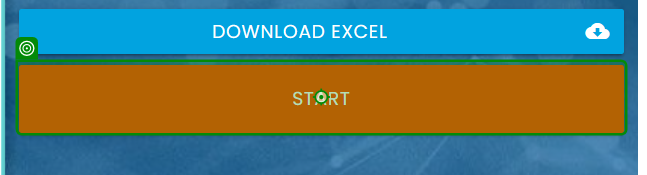
Task: RPAChallenge
Workflow: Main

Step 1: click on the button in window 'Rpa Challenge' (msedge.exe)

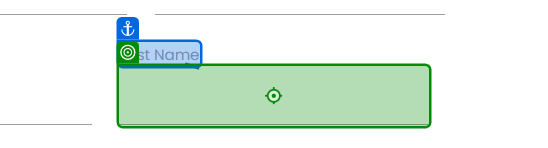
Step 2: type "[CurrentRow("First Name").ToString]" into 'First Name' in window 'Rpa Challenge' (msedge.exe)

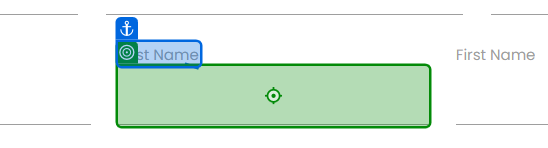
Step 3: type "[CurrentRow("Last Name").ToString]" into 'Last Name' in window 'Rpa Challenge' (msedge.exe)

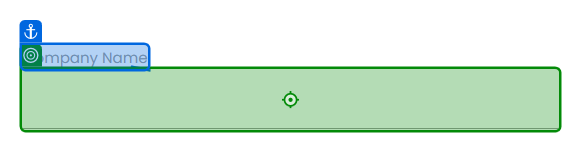
Step 4: type "[CurrentRow("Company Name").ToString]" into the text box in window 'Rpa Challenge' (msedge.exe)

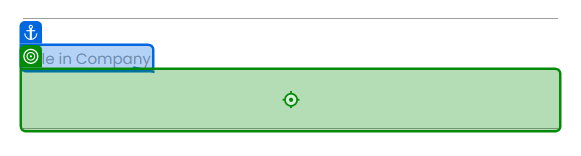
Step 5: type "[CurrentRow("Role in Company").ToString]" into 'Role In Company' in window 'Rpa Challenge' (msedge.exe)

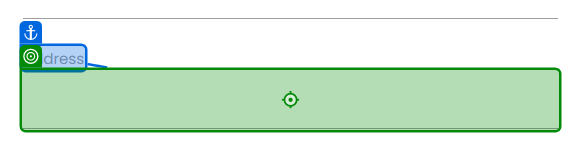
Step 6: type "[CurrentRow("Address").ToString]" into 'Address' in window 'Rpa Challenge' (msedge.exe)

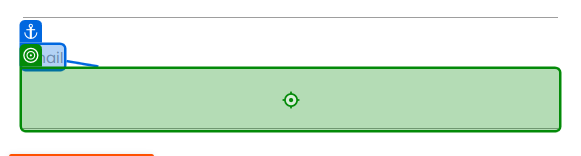
Step 7: type "[CurrentRow("Email").ToString]" into 'Email' in window 'Rpa Challenge' (msedge.exe)

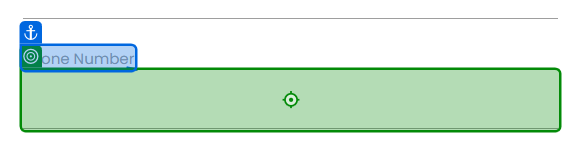
Step 8: type "[CurrentRow("Phone Number").ToString]" into 'PhoneNumber' in window 'Rpa Challenge' (msedge.exe)

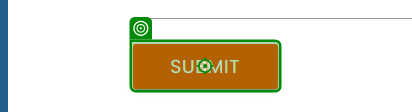
Step 9: click on the text box in window 'Rpa Challenge' (msedge.exe)
